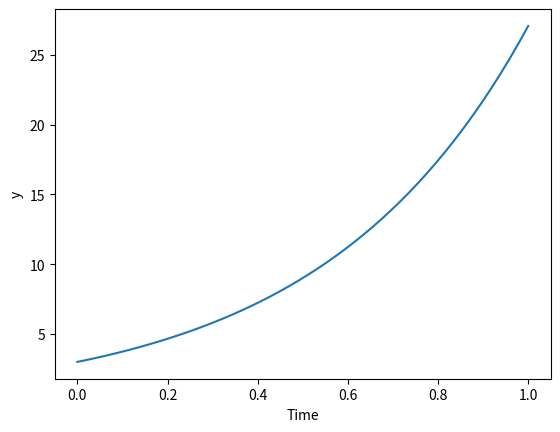

Generate this figure with matplotlib:
from scipy.integrate import odeint
import numpy as np
import matplotlib.pyplot as plt

k = 2.2


def myode(y, t):
    "ode defining exponential growth"
    return k * y


y0 = 3
tspan = np.linspace(0, 1)
y = odeint(myode, y0, tspan)

plt.plot(tspan, y)
plt.xlabel('Time')
plt.ylabel('y')
plt.savefig('./funcs-ode.png')
plt.show()
